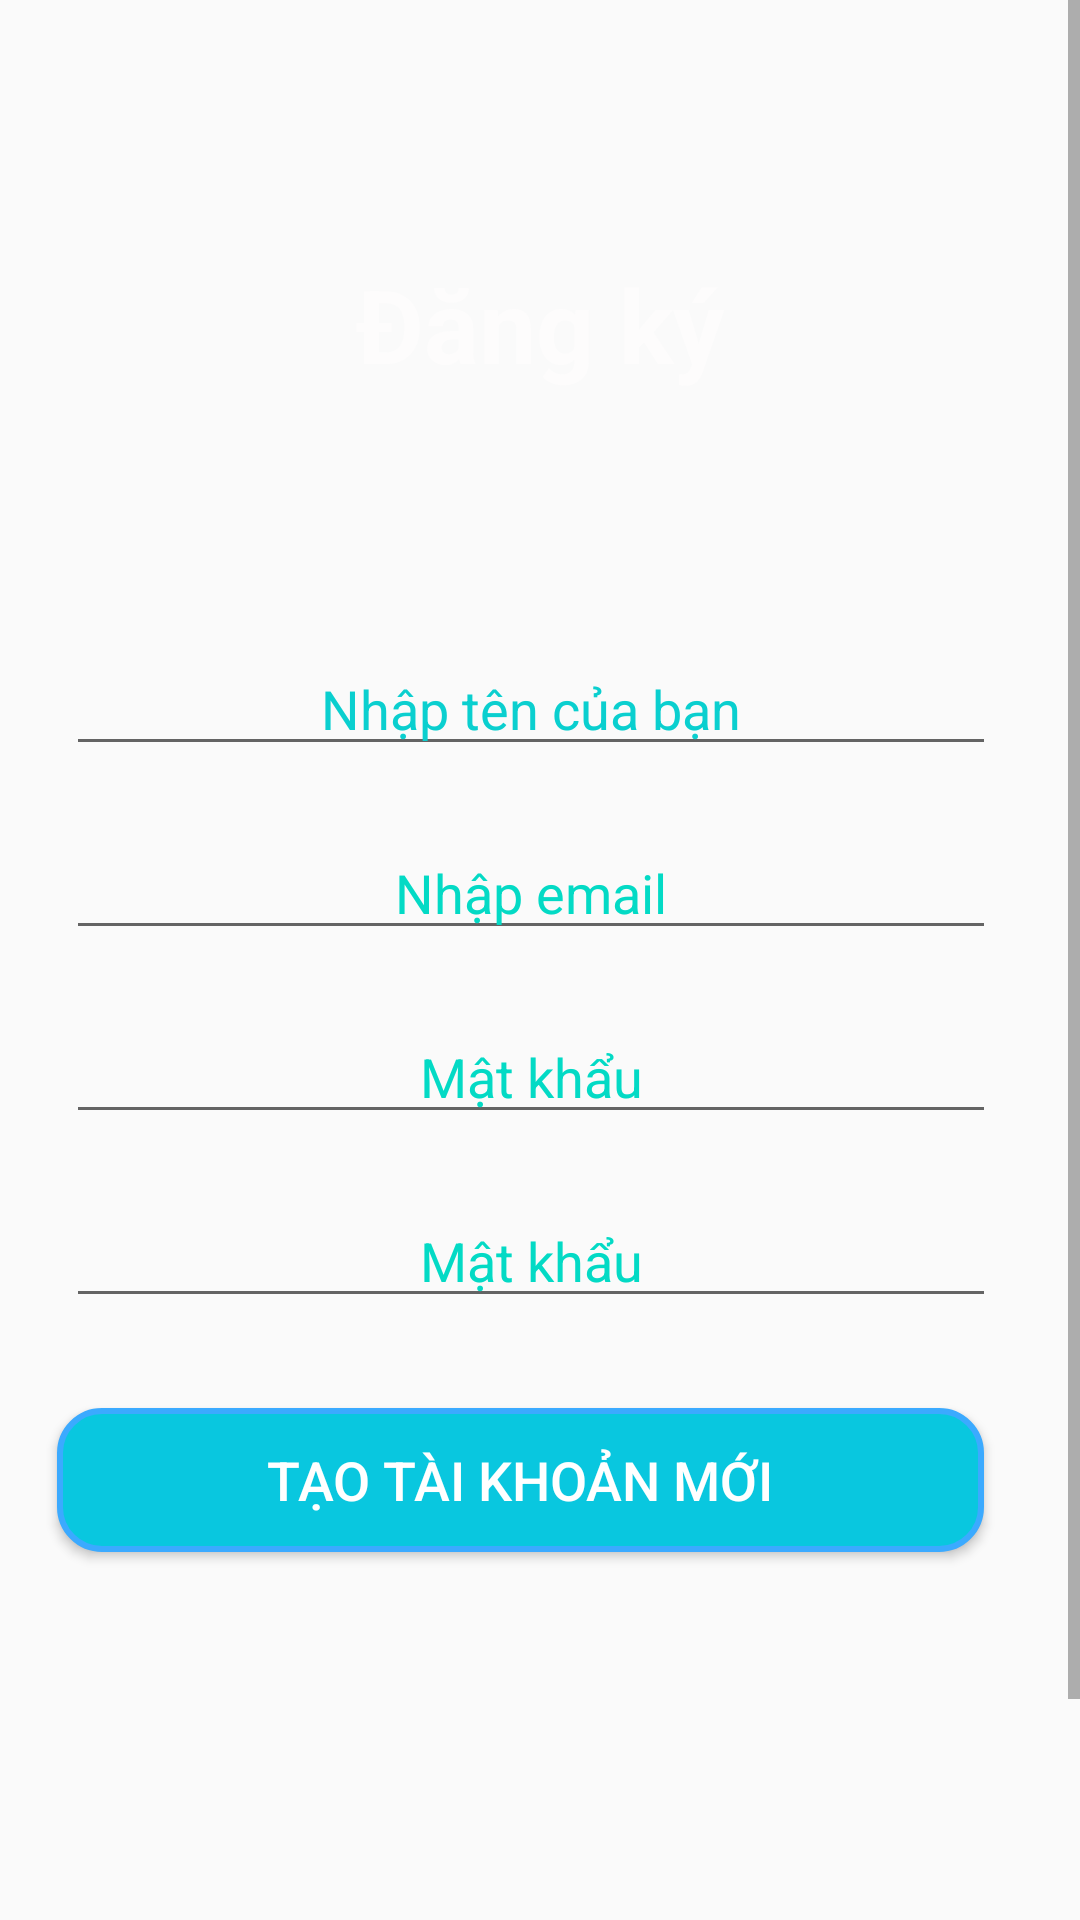

Produce the Android XML layout that renders to this screen, including the resource entries it uses.
<!-- AndroidManifest.xml: application theme Theme.Food_recipes1 -->
<!-- res/layout/activity_register.xml -->
<?xml version="1.0" encoding="utf-8"?>
<RelativeLayout xmlns:android="http://schemas.android.com/apk/res/android"
    xmlns:app="http://schemas.android.com/apk/res-auto"
    xmlns:tools="http://schemas.android.com/tools"
    android:layout_width="match_parent"
    android:layout_height="match_parent"
    tools:context=".activity.RegisterActivity"
    android:background="@drawable/register">


    <ScrollView
        android:layout_width="match_parent"
        android:layout_height="match_parent">

        <RelativeLayout
            android:layout_width="match_parent"
            android:layout_height="match_parent">

            <TextView
                android:id="@+id/textView"
                android:layout_width="277dp"
                android:layout_height="74dp"
                android:layout_alignParentStart="true"
                android:layout_alignParentTop="true"
                android:layout_alignParentEnd="true"
                android:layout_marginStart="67dp"
                android:layout_marginTop="71dp"
                android:layout_marginEnd="67dp"
                android:fontFamily="sans-serif"
                android:text="Đăng ký"
                android:textColor="#FDFCFC"
                android:textSize="34sp"
                android:textStyle="bold"
                android:gravity="center"/>

            <EditText
                android:id="@+id/editText_uesname_regis"
                android:layout_width="361dp"
                android:layout_height="wrap_content"
                android:layout_below="@+id/textView"
                android:layout_alignParentStart="true"
                android:layout_alignParentEnd="true"
                android:layout_marginStart="22dp"
                android:layout_marginTop="69dp"
                android:layout_marginEnd="28dp"

                android:ems="10"
                android:gravity="center"
                android:hint="Nhập tên của bạn"
                android:inputType="textPersonName"
                android:textColorHint="#0ACFCF" />

            <EditText
                android:id="@+id/editText_email"
                android:layout_width="361dp"
                android:layout_height="wrap_content"
                android:layout_below="@+id/editText_uesname_regis"
                android:layout_alignParentStart="true"
                android:layout_alignParentEnd="true"
                android:layout_marginStart="22dp"
                android:layout_marginTop="20dp"
                android:layout_marginEnd="28dp"
                android:ems="10"
                android:gravity="center"
                android:hint="Nhập email"
                android:inputType="textEmailAddress"
                android:textColorHint="@color/teal_200" />

            <EditText
                android:id="@+id/editText_passWord_regis"
                android:layout_width="361dp"
                android:layout_height="wrap_content"
                android:layout_below="@+id/editText_email"
                android:layout_alignParentStart="true"
                android:layout_alignParentEnd="true"
                android:layout_marginStart="22dp"
                android:layout_marginTop="20dp"
                android:layout_marginEnd="28dp"
                android:ems="10"
                android:gravity="center"
                android:hint="Mật khẩu"
                android:inputType="textPassword"
                android:textColorHint="@color/teal_200" />

            <EditText
                android:id="@+id/editText_rePassword_regis"
                android:layout_width="361dp"
                android:layout_height="wrap_content"
                android:layout_below="@+id/editText_passWord_regis"
                android:layout_alignParentStart="true"
                android:layout_alignParentEnd="true"
                android:layout_marginStart="22dp"

                android:layout_marginTop="20dp"
                android:layout_marginEnd="28dp"
                android:ems="10"
                android:gravity="center"
                android:hint="Mật khẩu"
                android:inputType="textPassword"
                android:textColorHint="@color/teal_200" />

            <Button

                android:textSize="18dp"
                android:id="@+id/btn_register"
                android:layout_width="360dp"
                android:layout_height="wrap_content"
                android:layout_below="@+id/editText_rePassword_regis"
                android:layout_alignParentStart="true"
                android:layout_alignParentEnd="true"
                android:layout_marginStart="19dp"
                android:layout_marginTop="30dp"
                android:layout_marginEnd="32dp"
                android:layout_marginBottom="206dp"
                android:background="@drawable/custom_btn_tintuc"
                android:text="Tạo tài khoản mới"
                android:textColor="@color/white"
                 />
        </RelativeLayout>
    </ScrollView>

</RelativeLayout>
<!-- resources referenced by this layout -->
<resources>
  <!-- drawable custom_btn_tintuc (drawable-v24) -->
  <?xml version="1.0" encoding="utf-8"?>
  <shape xmlns:android="http://schemas.android.com/apk/res/android"
      android:shape="rectangle">
      <solid android:color="#09C7DF"/>
  
      <corners android:radius="14dp" />
      <stroke android:width="2dp" android:color="#3BAAFF" />
  
  </shape>
  <style name="Theme.Food_recipes1" parent="Theme.AppCompat.DayNight.DarkActionBar">
          
          <item name="colorPrimary">@color/purple_500</item>
          <item name="colorPrimaryVariant">@color/purple_700</item>
          <item name="colorOnPrimary">@color/white</item>
          
          <item name="colorSecondary">@color/teal_200</item>
          <item name="colorSecondaryVariant">@color/teal_700</item>
          <item name="colorOnSecondary">@color/black</item>
          
          <item name="android:statusBarColor" tools:targetApi="l">?attr/colorPrimaryVariant</item>
          
      </style>
  <!-- not gathered from this repository: default colours our renderer supplied (Android Studio template values) -->
  <color name="purple_500">#FF6200EE</color>
  <color name="purple_700">#FF3700B3</color>
  <color name="teal_200">#FF03DAC5</color>
  <color name="teal_700">#FF018786</color>
  <color name="black">#FF000000</color>
  <color name="white">#FFFFFFFF</color>
</resources>
